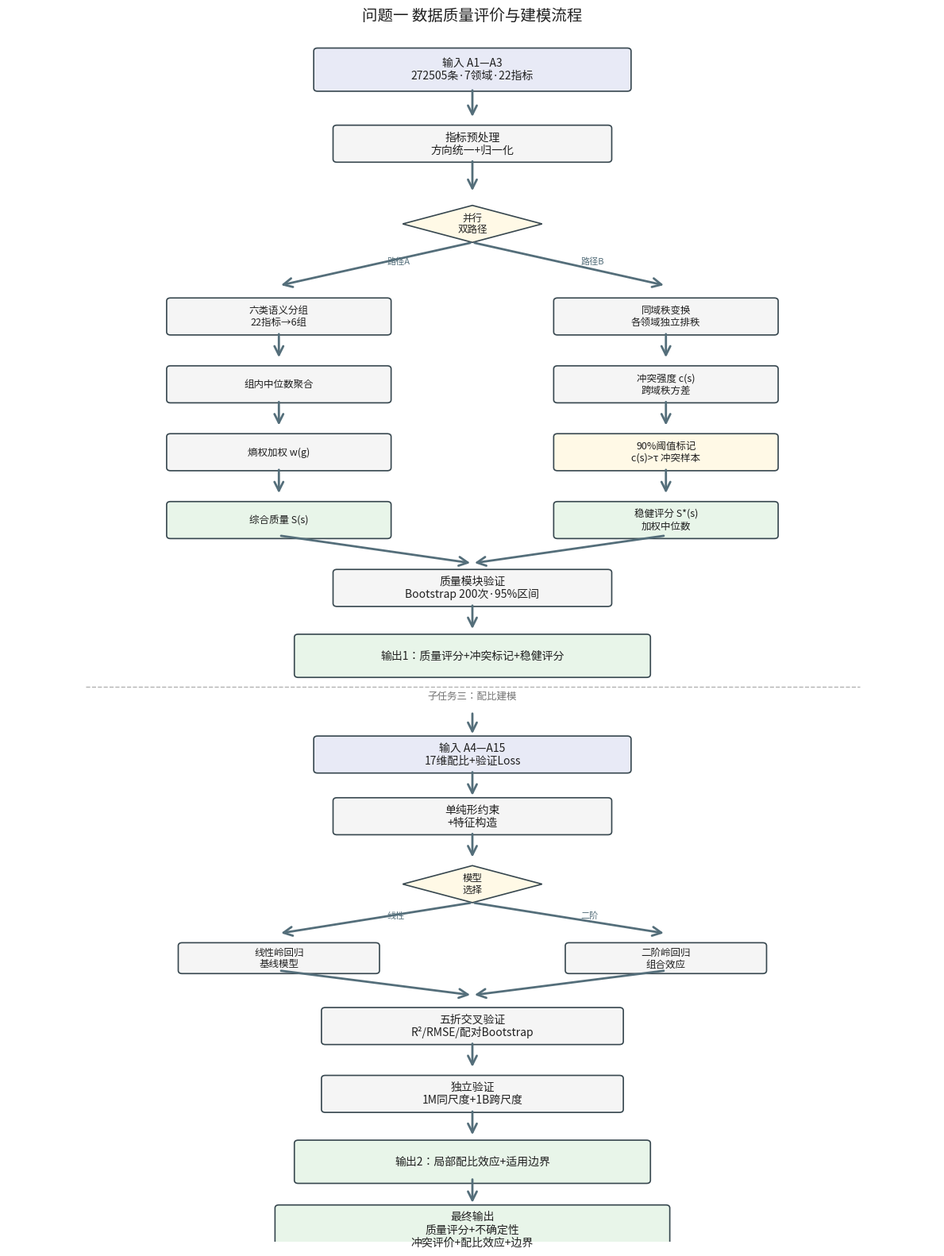

Here is the Python script that generated this plot: (Note: this script raises an exception after producing the figure.)
#!/usr/bin/env python3
# -*- coding: utf-8 -*-
"""
问题一流程图 v2：学术极简风格，真正的流程图
从上到下布局，明确的步骤顺序和分支
"""

import matplotlib.pyplot as plt
import matplotlib.patches as mpatches
from matplotlib.patches import FancyBboxPatch, FancyArrowPatch, Polygon
import matplotlib.font_manager as fm

# 设置中文字体
font_path = '/usr/share/fonts/opentype/noto/NotoSansCJK-Regular.ttc'
prop = fm.FontProperties(fname=font_path)
plt.rcParams['font.family'] = prop.get_name()
plt.rcParams['font.size'] = 10

# 配色方案：学术极简（低饱和）
COLOR_INPUT = '#E8EAF6'      # 浅蓝灰（输入）
COLOR_PROCESS = '#F5F5F5'    # 浅灰（处理）
COLOR_DECISION = '#FFF9E6'   # 浅米黄（判断/分支）
COLOR_OUTPUT = '#E8F5E9'     # 浅绿（输出）
COLOR_BORDER = '#37474F'     # 深蓝灰（边框）
COLOR_ARROW = '#546E7A'      # 中蓝灰（箭头）
COLOR_TEXT = '#212121'       # 深灰（文字）

# 创建画布（竖版，3:4比例）
fig, ax = plt.subplots(figsize=(12, 16), dpi=200)
ax.set_xlim(0, 12)
ax.set_ylim(0, 16)
ax.axis('off')

# 辅助函数：绘制矩形框
def draw_box(x, y, w, h, text, color, fontsize=10, fontweight='normal'):
    box = FancyBboxPatch((x-w/2, y-h/2), w, h,
                         boxstyle="round,pad=0.05",
                         edgecolor=COLOR_BORDER,
                         facecolor=color,
                         linewidth=1.2)
    ax.add_patch(box)
    ax.text(x, y, text, ha='center', va='center',
            fontsize=fontsize, fontweight=fontweight,
            color=COLOR_TEXT, fontproperties=prop)

# 辅助函数：绘制菱形（判断节点）
def draw_diamond(x, y, w, h, text, fontsize=9):
    vertices = [(x, y+h/2), (x+w/2, y), (x, y-h/2), (x-w/2, y)]
    diamond = Polygon(vertices, closed=True,
                     edgecolor=COLOR_BORDER,
                     facecolor=COLOR_DECISION,
                     linewidth=1.2)
    ax.add_patch(diamond)
    ax.text(x, y, text, ha='center', va='center',
            fontsize=fontsize, color=COLOR_TEXT, fontproperties=prop)

# 辅助函数：绘制箭头
def draw_arrow(x1, y1, x2, y2, label='', label_pos=0.5, label_offset=0.15):
    arrow = FancyArrowPatch((x1, y1), (x2, y2),
                           arrowstyle='->',
                           mutation_scale=20,
                           linewidth=2,
                           color=COLOR_ARROW)
    ax.add_patch(arrow)
    if label:
        mid_x = x1 + (x2 - x1) * label_pos
        mid_y = y1 + (y2 - y1) * label_pos
        ax.text(mid_x + label_offset, mid_y, label,
                fontsize=8, color=COLOR_ARROW,
                fontproperties=prop, ha='left')

# ===== 流程图主体 =====

# 1. 输入数据（顶部）
draw_box(6, 15, 4, 0.6, '输入 A1—A3\n272505条·7领域·22指标', COLOR_INPUT, 10, 'bold')

# 箭头向下
draw_arrow(6, 14.7, 6, 14.2)

# 2. 预处理
draw_box(6, 13.8, 3.5, 0.5, '指标预处理\n方向统一+归一化', COLOR_PROCESS)

# 箭头向下到分叉点
draw_arrow(6, 13.55, 6, 13.0)

# 3. 分叉点（用菱形标记）
draw_diamond(6, 12.5, 1.8, 0.6, '并行\n双路径')

# 左支路 A：质量评分
draw_arrow(6, 12.2, 3.5, 11.5, '路径A')
draw_box(3.5, 11.0, 2.8, 0.5, '六类语义分组\n22指标→6组', COLOR_PROCESS, 9)
draw_arrow(3.5, 10.75, 3.5, 10.3)
draw_box(3.5, 9.9, 2.8, 0.5, '组内中位数聚合', COLOR_PROCESS, 9)
draw_arrow(3.5, 9.65, 3.5, 9.2)
draw_box(3.5, 8.8, 2.8, 0.5, '熵权加权 w(g)', COLOR_PROCESS, 9)
draw_arrow(3.5, 8.55, 3.5, 8.1)
draw_box(3.5, 7.7, 2.8, 0.5, '综合质量 S(s)', COLOR_OUTPUT, 9, 'bold')

# 右支路 B：冲突稳健评分
draw_arrow(6, 12.2, 8.5, 11.5, '路径B')
draw_box(8.5, 11.0, 2.8, 0.5, '同域秩变换\n各领域独立排秩', COLOR_PROCESS, 9)
draw_arrow(8.5, 10.75, 8.5, 10.3)
draw_box(8.5, 9.9, 2.8, 0.5, '冲突强度 c(s)\n跨域秩方差', COLOR_PROCESS, 9)
draw_arrow(8.5, 9.65, 8.5, 9.2)
draw_box(8.5, 8.8, 2.8, 0.5, '90%阈值标记\nc(s)>τ 冲突样本', COLOR_DECISION, 9)
draw_arrow(8.5, 8.55, 8.5, 8.1)
draw_box(8.5, 7.7, 2.8, 0.5, '稳健评分 S*(s)\n加权中位数', COLOR_OUTPUT, 9, 'bold')

# 两路汇合
draw_arrow(3.5, 7.45, 6, 7.0)
draw_arrow(8.5, 7.45, 6, 7.0)

# 4. 质量模块验证
draw_box(6, 6.6, 3.5, 0.5, '质量模块验证\nBootstrap 200次·95%区间', COLOR_PROCESS)

draw_arrow(6, 6.35, 6, 5.9)

# 5. 输出1（子任务一/二完成）
draw_box(6, 5.5, 4.5, 0.6, '输出1：质量评分+冲突标记+稳健评分', COLOR_OUTPUT, 10, 'bold')

# ===== 分隔线（表示进入子任务三） =====
ax.plot([1, 11], [5.0, 5.0], 'k--', linewidth=1, alpha=0.3)
ax.text(6, 4.8, '子任务三：配比建模', ha='center', fontsize=9,
        color='#757575', fontproperties=prop, style='italic')

# 箭头向下
draw_arrow(6, 4.6, 6, 4.2)

# 6. 输入配比数据
draw_box(6, 3.9, 4, 0.5, '输入 A4—A15\n17维配比+验证Loss', COLOR_INPUT, 10, 'bold')

draw_arrow(6, 3.65, 6, 3.2)

# 7. 特征构造
draw_box(6, 2.9, 3.5, 0.5, '单纯形约束\n+特征构造', COLOR_PROCESS)

draw_arrow(6, 2.65, 6, 2.2)

# 8. 模型分叉
draw_diamond(6, 1.8, 1.8, 0.6, '模型\n选择')

# 左支：线性基线
draw_arrow(6, 1.5, 3.5, 1.0, '线性')
draw_box(3.5, 0.6, 2.5, 0.4, '线性岭回归\n基线模型', COLOR_PROCESS, 9)

# 右支：二阶交互
draw_arrow(6, 1.5, 8.5, 1.0, '二阶')
draw_box(8.5, 0.6, 2.5, 0.4, '二阶岭回归\n组合效应', COLOR_PROCESS, 9)

# 两路汇合到训练
draw_arrow(3.5, 0.4, 6, 0.0)
draw_arrow(8.5, 0.4, 6, 0.0)

# 9. 模型训练与选择（绘制在负Y区域，继续向下）
ax.set_ylim(-4, 16)  # 扩展Y轴范围

draw_box(6, -0.5, 3.8, 0.5, '五折交叉验证\nR²/RMSE/配对Bootstrap', COLOR_PROCESS)

draw_arrow(6, -0.75, 6, -1.2)

# 10. 独立验证
draw_box(6, -1.6, 3.8, 0.5, '独立验证\n1M同尺度+1B跨尺度', COLOR_PROCESS)

draw_arrow(6, -1.85, 6, -2.3)

# 11. 输出2
draw_box(6, -2.7, 4.5, 0.6, '输出2：局部配比效应+适用边界', COLOR_OUTPUT, 10, 'bold')

draw_arrow(6, -2.95, 6, -3.4)

# 12. 最终输出（底部）
draw_box(6, -3.8, 5, 0.7, '最终输出\n质量评分+不确定性\n冲突评价+配比效应+边界',
         COLOR_OUTPUT, 10, 'bold')

# 添加标题
ax.text(6, 15.8, '问题一 数据质量评价与建模流程',
        ha='center', fontsize=14, fontweight='bold',
        color=COLOR_TEXT, fontproperties=prop)

# 调整布局
plt.tight_layout()

# 保存
output_dir = '/root/.openclaw/workspace/flowchart_q1'
png_path = f'{output_dir}/流程图_问题一_v2.png'
pdf_path = f'{output_dir}/流程图_问题一_v2.pdf'

plt.savefig(png_path, dpi=200, bbox_inches='tight', facecolor='white')
plt.savefig(pdf_path, bbox_inches='tight', facecolor='white')

print(f"✓ PNG: {png_path}")
print(f"✓ PDF: {pdf_path}")
print("\n布局思路：从上到下主干，双路径并行（质量评分+冲突稳健），")
print("分隔后进入配比建模，模型分叉后汇合，最终输出。")
